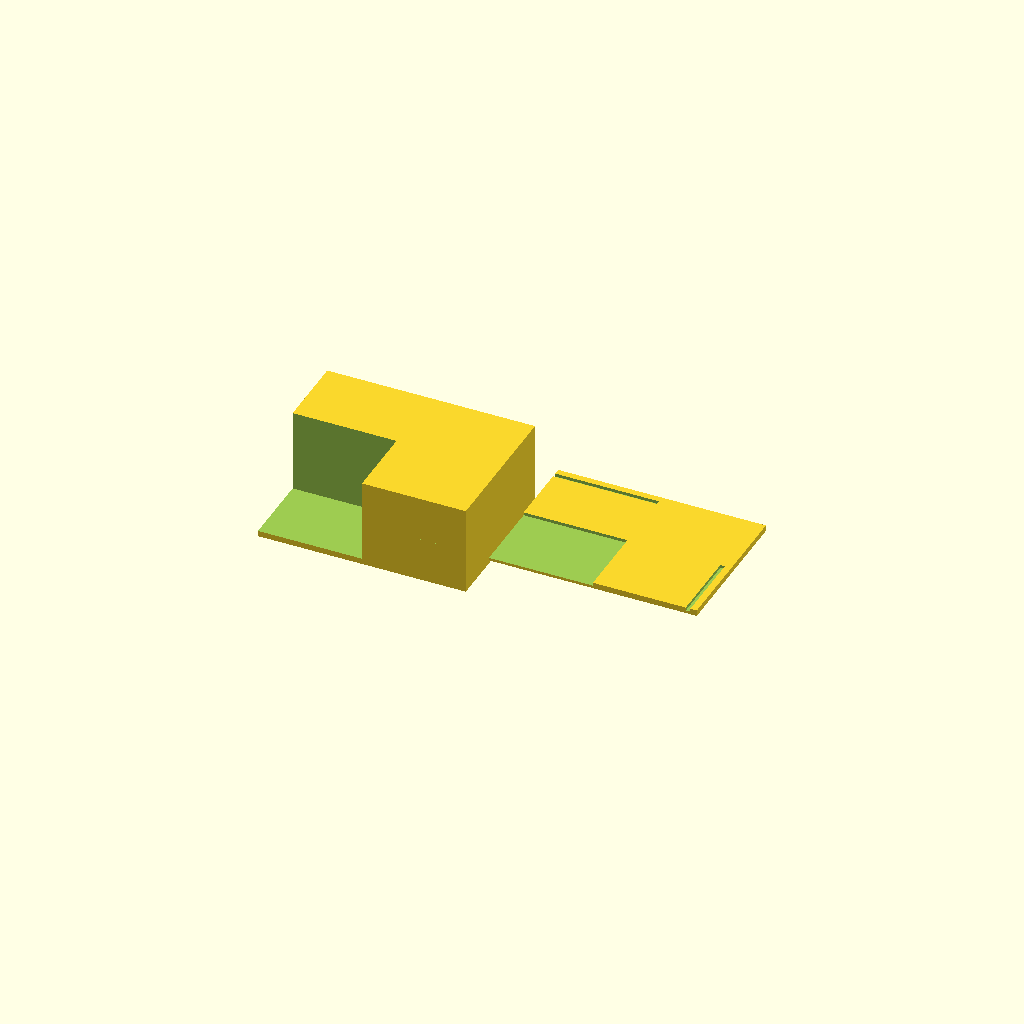
Cell 1 — every parameter at its default value.
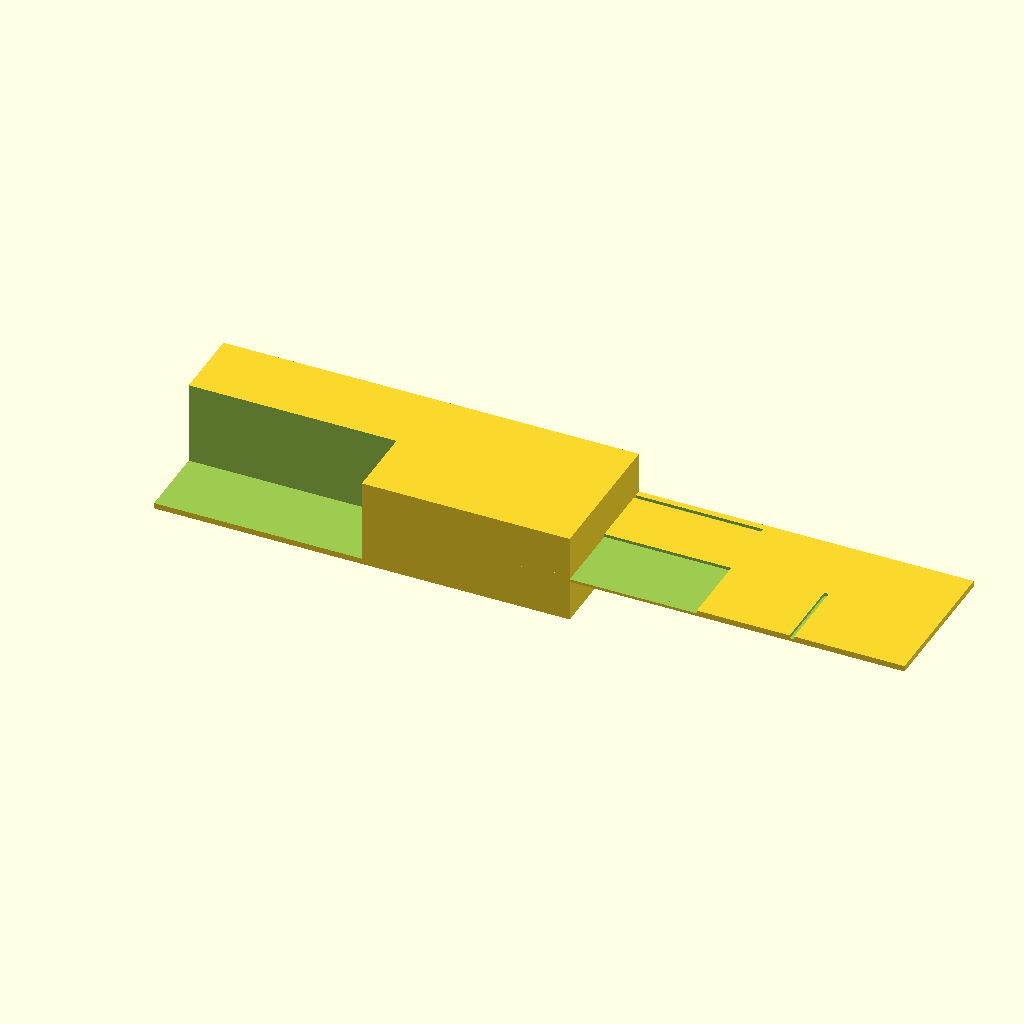
Cell 2 — BOX_X set to 140, the other parameters unchanged.
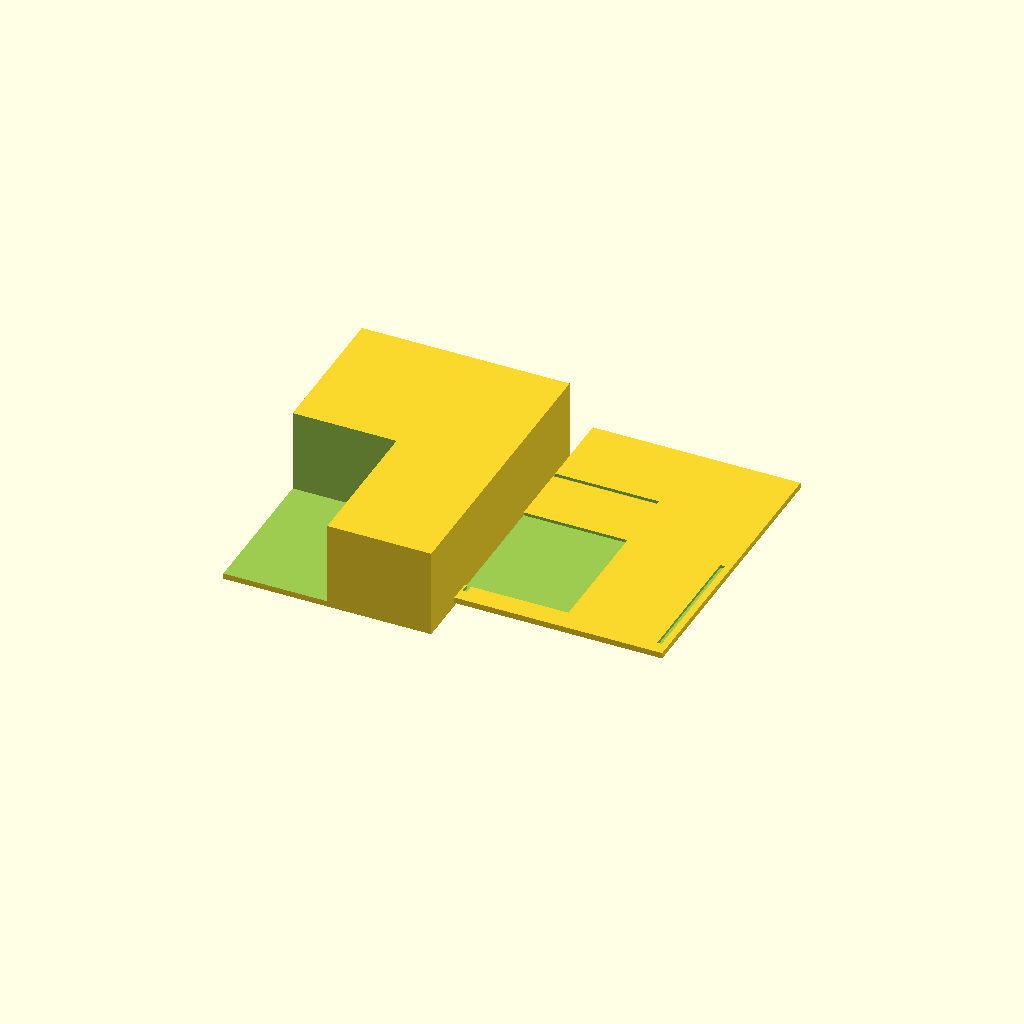
Cell 3 — BOX_Y set to 100, the other parameters unchanged.
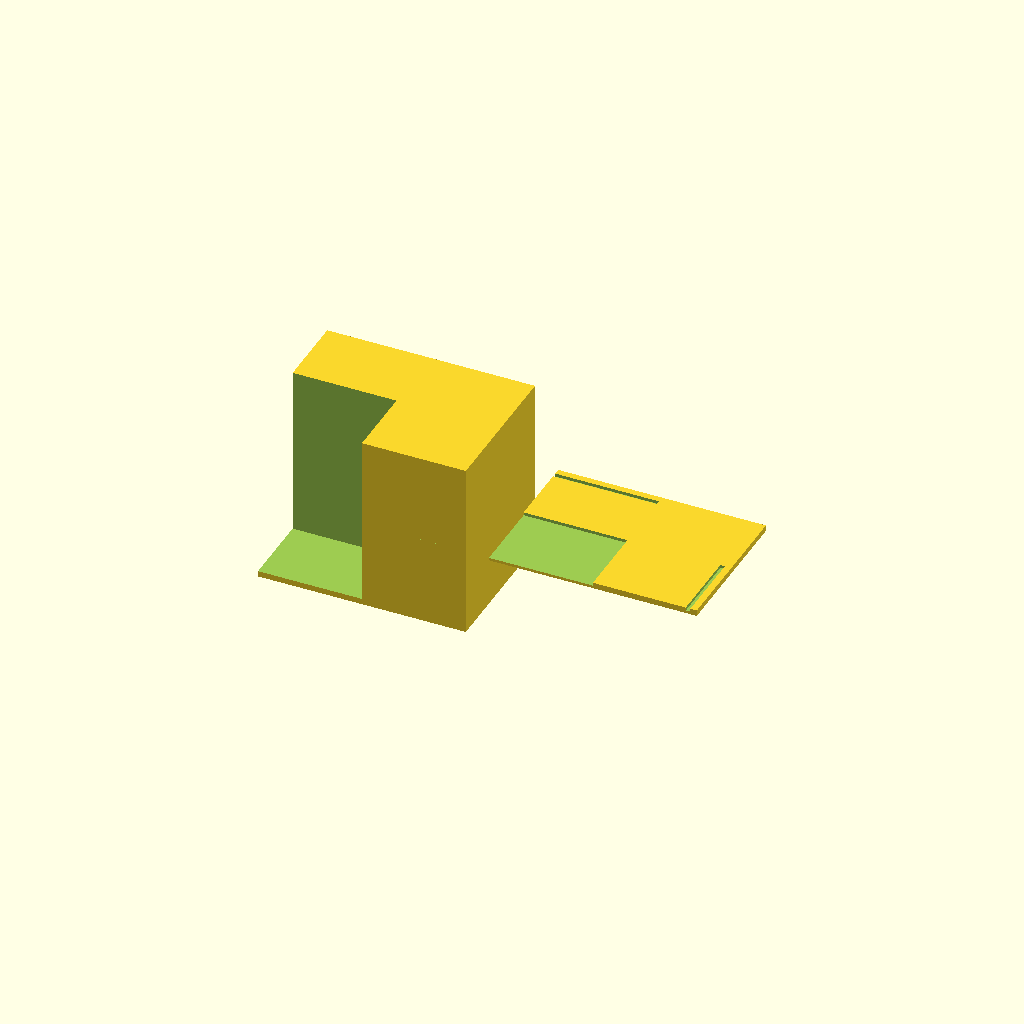
Cell 4 — BOX_Z set to 60, the other parameters unchanged.
One fixed orthographic camera (rotation 55°, 0°, 25°; colour scheme Cornfield) for every cell.
OpenSCAD source file bench/results/gpu-base-g7/code/qwen3.5-9b/enclosure_box_and_lid_s3_a1.scad:
// Two-part enclosure for small electronics board
// Part 1: Box (left)
// Part 2: Lid (right, printed upside down)
// Prints together with a 10 mm gap.

$fn = 128;

// --- Dimensions ---

// Box Dimensions (Outer)
BOX_X = 70;
BOX_Y = 50;
BOX_Z = 30;

// Wall and Floor Thickness
WALL_THICK = 2;
FLOOR_THICK = 2;

// Gap between parts
PART_GAP = 10;

// Lid Dimensions
// Plate thickness
LID_PLATE_THICK = 2;
// Lip dimensions
LIP_WALL_THICK = 1.5;
LIP_HEIGHT = 4;
// Lip outer size (matches box opening + clearance)
LIP_X_OUT = 65.6;
LIP_Y_OUT = 45.6;

// --- Helper Functions ---

// Create the Box (Part 1)
// Oriented: Rests on XY, builds +Z. Centred on origin.
module create_box() {
    // Calculate inner dimensions
    inner_x = BOX_X - 2*WALL_THICK;
    inner_y = BOX_Y - 2*WALL_THICK;
    inner_z = BOX_Z - FLOOR_THICK; // Open top

    // Build box using difference to ensure clean walls
    difference() {
        // Outer block
        cube([BOX_X, BOX_Y, BOX_Z], center = true);
        
        // Cut out the inside (open top)
        // The hole goes from z=0 to z=inner_z relative to the box center.
        // Box center Z is BOX_Z/2.
        // Hole bottom Z = BOX_Z/2 - inner_z/2 = (BOX_Z - inner_z)/2 = FLOOR_THICK/2.
        // Hole top Z = BOX_Z/2 + inner_z/2.
        
        translate([
            -inner_x/2, 
            -inner_y/2, 
            FLOOR_THICK/2
        ]) {
            cube([inner_x, inner_y, inner_z + 0.1], center = true);
        }
    }
}

// Create the Lid (Part 2)
// Oriented: Printed upside down. 
// This means the plate lies on the bed (XY), and the lip extends UPWARDS (+Z) 
// so that when flipped, the lip goes down into the box.
module create_lid() {
    // Plate dimensions
    plate_x = BOX_X;
    plate_y = BOX_Y;
    plate_z = LID_PLATE_THICK;

    // Lip dimensions (Outer)
    lip_x_out = LIP_X_OUT;
    lip_y_out = LIP_Y_OUT;
    lip_z = LIP_HEIGHT;
    lip_w = LIP_WALL_THICK;

    // Lip Inner dimensions (to match the cutout)
    lip_x_in = lip_x_out - 2*lip_w;
    lip_y_in = lip_y_out - 2*lip_w;

    difference() {
        // 1. The main plate
        cube([plate_x, plate_y, plate_z], center = true);

        // 2. The Lip (cut out from the plate volume)
        // We subtract the volume of the lip channel.
        // The channel is defined by the inner void and the side walls.
        
        // Start cutting from the top surface of the plate
        cut_z_start = plate_z;
        
        // Inner Void (the hole)
        translate([
            -lip_x_in/2, 
            -lip_y_in/2, 
            cut_z_start
        ]) {
            cube([lip_x_in, lip_y_in, lip_z + 0.1], center = true);
        }
        
        // Side Walls (Left and Right relative to X)
        // Wall 1 (Left)
        translate([
            -lip_x_out/2 - lip_w/2, 
            -lip_y_out/2, 
            cut_z_start
        ]) {
            cube([lip_w, lip_y_out, lip_z + 0.1], center = true);
        }
        // Wall 2 (Right)
        translate([
            lip_x_out/2 - lip_w/2, 
            -lip_y_out/2, 
            cut_z_start
        ]) {
            cube([lip_w, lip_y_out, lip_z + 0.1], center = true);
        }
        
        // Side Walls (Front and Back relative to Y)
        // Wall 3 (Front)
        translate([
            -lip_x_out/2, 
            -lip_y_out/2 - lip_w/2, 
            cut_z_start
        ]) {
            cube([lip_x_out, lip_w, lip_z + 0.1], center = true);
        }
        // Wall 4 (Back)
        translate([
            -lip_x_out/2, 
            lip_y_out/2 - lip_w/2, 
            cut_z_start
        ]) {
            cube([lip_x_out, lip_w, lip_z + 0.1], center = true);
        }
    }
}

// --- Assembly ---

// Positioning:
// Box is centered at origin.
// Lid is placed on the +X side with a 10mm gap.
// Box center X = 0. Box right edge = 35.
// Gap = 10.
// Lid left edge should be at 35 + 10 = 45.
// Lid center X = 45 + (LIP_X_OUT / 2) = 45 + 32.8 = 77.8.

translate([0, 0, 0]) {
    create_box();
}

translate([
    BOX_X/2 + PART_GAP + LIP_X_OUT/2, 
    0, 
    0
]) {
    create_lid();
}
Customizer parameters (derived from the source; name, type, default, range or options):
BOX_X: number, default 70
BOX_Y: number, default 50
BOX_Z: number, default 30
WALL_THICK: number, default 2
FLOOR_THICK: number, default 2
PART_GAP: number, default 10
LID_PLATE_THICK: number, default 2
LIP_WALL_THICK: number, default 1.5
LIP_HEIGHT: number, default 4
LIP_X_OUT: number, default 65.6
LIP_Y_OUT: number, default 45.6
